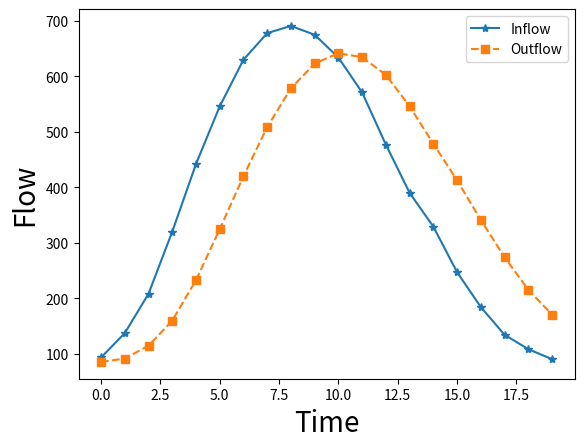

Python code for this plot: (Note: this script raises an exception after producing the figure.)
# -*- coding: utf-8 -*-
"""
Created on Wed Oct  5 17:58:04 2011

[redacted]
[redacted]
@email: [email redacted]
"""

# import required modules
from __future__ import division
import numpy as np
import matplotlib.pyplot as plt

# define the variables
h = np.array([1,2,3,4,5,6,7,8,9,10,11,12,13,14,15,16,17,18,19,20])
I = np.array([93, 137, 208, 320, 442, 546, 630, 678, 691, 675, 634, 571, 477, 
              390, 329, 247, 184, 134, 108, 90])
C1 = 0.0631
C2 = 0.3442
C3 = 0.5927

Q = np.empty(20) # define the empty array
Q[0] = 85 # initial value of Q

# loop over
for i in range(1,20):
    Q[i] = C1*I[i] + C2*I[i-1] + C3*Q[i-1] 

plt.clf()
plt.plot(I, '-*', label='Inflow')
plt.plot(Q, '--s', label='Outflow')
plt.xlabel('Time', fontsize=20)
plt.ylabel('Flow', fontsize=20)
plt.legend()
plt.savefig('/home/<user>/articles/python/tex/images/muskingum.png')